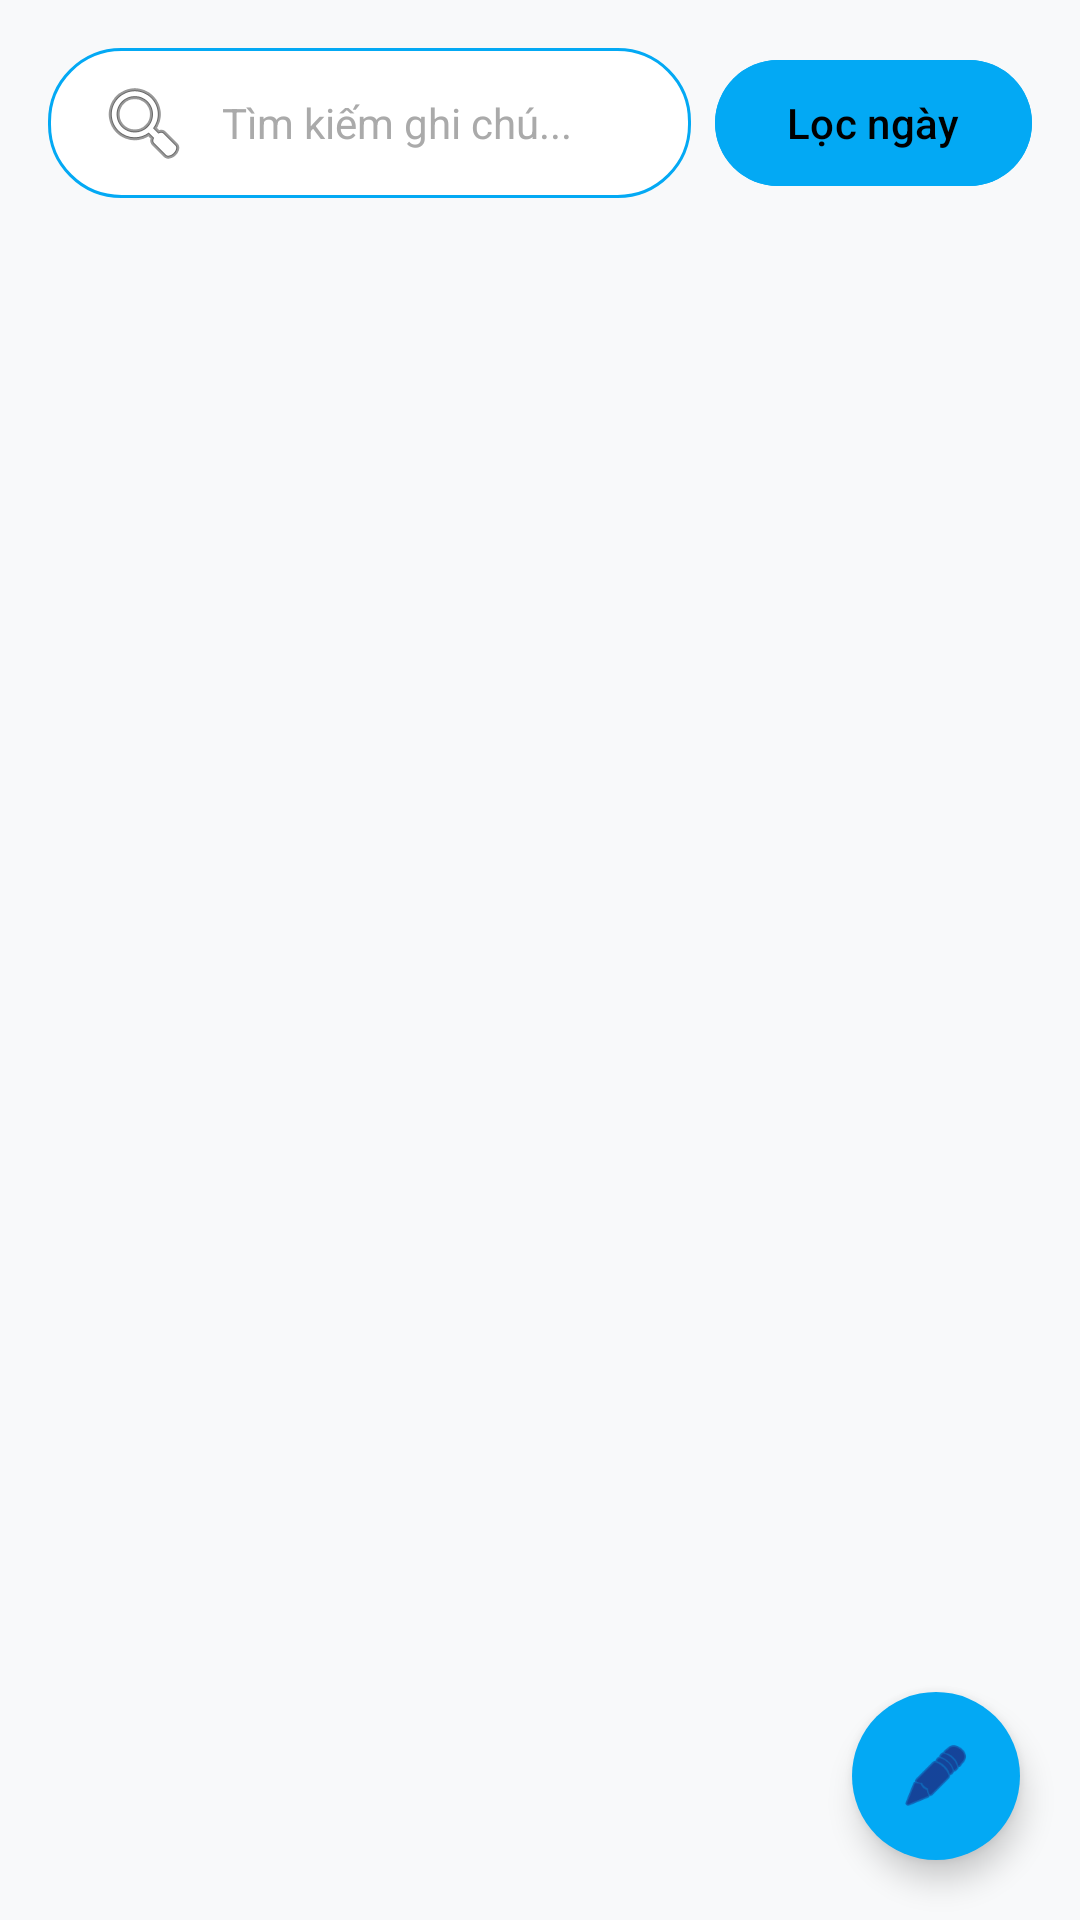

Produce the Android XML layout that renders to this screen, including the resource entries it uses.
<!-- AndroidManifest.xml: application theme Theme.ThucHanhApp_3 -->
<!-- res/layout/activity_main.xml -->
<?xml version="1.0" encoding="utf-8"?>
<androidx.coordinatorlayout.widget.CoordinatorLayout xmlns:android="http://schemas.android.com/apk/res/android"
    xmlns:app="http://schemas.android.com/apk/res-auto"
    android:layout_width="match_parent"
    android:layout_height="match_parent"
    android:background="#F8F9FA">

    <LinearLayout
        android:layout_width="match_parent"
        android:layout_height="match_parent"
        android:orientation="vertical"
        android:padding="16dp">

        <LinearLayout
            android:layout_width="match_parent"
            android:layout_height="wrap_content"
            android:orientation="horizontal"
            android:layout_marginBottom="16dp">

            <EditText
                android:id="@+id/etSearch"
                android:layout_width="0dp"
                android:layout_height="50dp"
                android:layout_weight="1"
                android:background="@drawable/bg_search_bar"
                android:drawableStart="@android:drawable/ic_menu_search"
                android:drawablePadding="10dp"
                android:hint="Tìm kiếm ghi chú..."
                android:inputType="text"
                android:maxLines="1"
                android:paddingStart="16dp"
                android:paddingEnd="16dp"
                android:textColor="@color/black"
                android:textColorHint="@android:color/darker_gray"
                android:textSize="14sp" />

            <com.google.android.material.button.MaterialButton
                android:id="@+id/btnFilterDate"
                android:layout_width="wrap_content"
                android:layout_height="50dp"
                android:layout_gravity="center_vertical"
                android:layout_marginStart="8dp"
                android:backgroundTint="@color/sky_blue"
                android:text="Lọc ngày"
                android:textColor="@color/black"
                app:cornerRadius="25dp" />
        </LinearLayout>

        <FrameLayout
            android:layout_width="match_parent"
            android:layout_height="0dp"
            android:layout_weight="1">

            <androidx.recyclerview.widget.RecyclerView
                android:id="@+id/recyclerView"
                android:layout_width="match_parent"
                android:layout_height="match_parent" />

            <TextView
                android:id="@+id/tvEmpty"
                android:layout_width="wrap_content"
                android:layout_height="wrap_content"
                android:layout_gravity="center"
                android:text="Chưa có ghi chú nào"
                android:textColor="@color/black"
                android:textSize="16sp"
                android:visibility="gone" />
        </FrameLayout>
    </LinearLayout>

    <com.google.android.material.floatingactionbutton.FloatingActionButton
        android:id="@+id/fabAdd"
        android:layout_width="wrap_content"
        android:layout_height="wrap_content"
        android:layout_gravity="bottom|end"
        android:layout_margin="20dp"
        android:backgroundTint="@color/sky_blue"
        android:contentDescription="Thêm ghi chú"
        app:shapeAppearanceOverlay="@style/ShapeAppearance.Material3.Corner.Full"
        app:srcCompat="@android:drawable/ic_menu_edit" />

</androidx.coordinatorlayout.widget.CoordinatorLayout>
<!-- resources referenced by this layout -->
<resources>
  <color name="black">#FF000000</color>
  <color name="sky_blue">#03A9F4</color>
  <!-- drawable bg_search_bar (drawable) -->
  <?xml version="1.0" encoding="utf-8"?>
  <shape xmlns:android="http://schemas.android.com/apk/res/android"
      android:shape="rectangle">
      <solid android:color="@android:color/white" />
      <corners android:radius="24dp" />
      <stroke
          android:width="1dp"
          android:color="@color/sky_blue" />
  </shape>
  <style name="Theme.ThucHanhApp_3" parent="Base.Theme.ThucHanhApp_3" />
  <style name="Base.Theme.ThucHanhApp_3" parent="Theme.Material3.DayNight.NoActionBar">
          
          <item name="colorPrimary">@color/sky_blue</item>
          <item name="colorSecondary">@color/sky_blue</item>
          <item name="android:textColorPrimary">@color/black</item>
      </style>
</resources>
